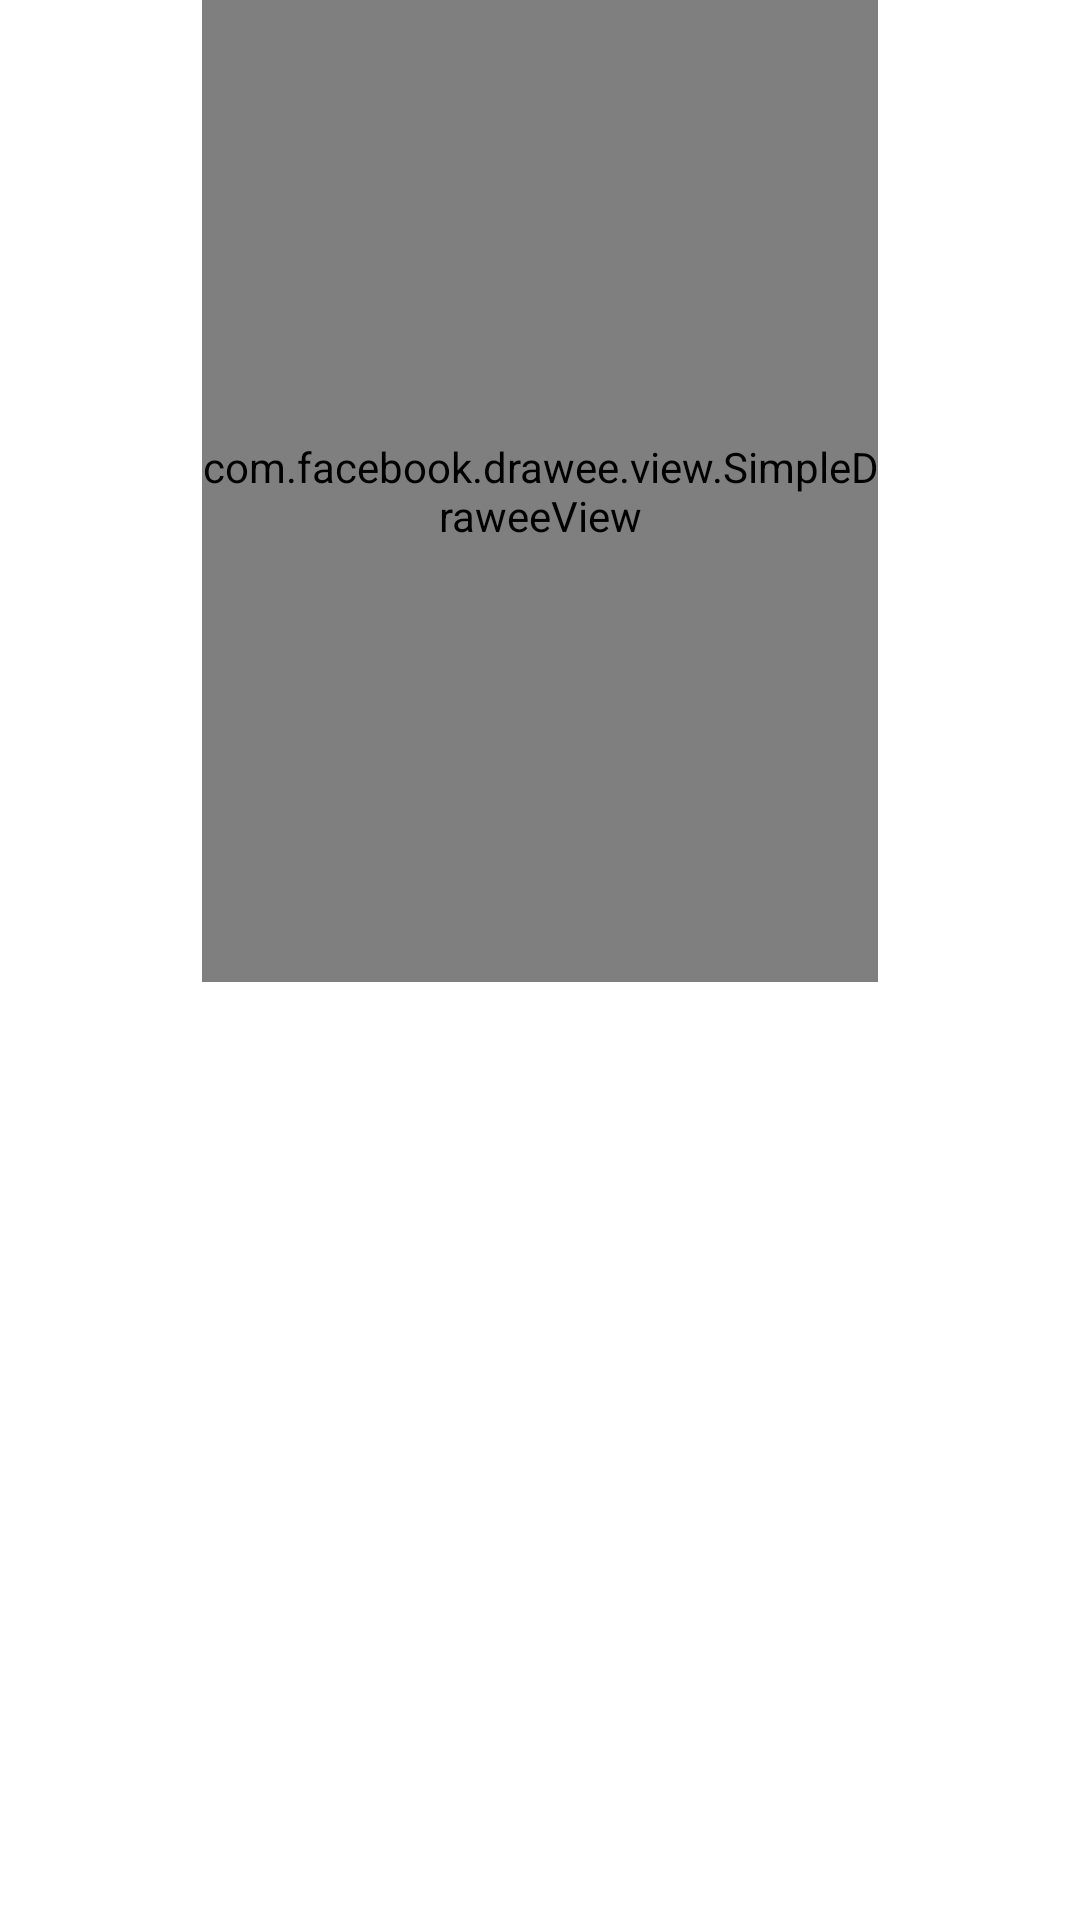

The Android layout XML behind this screen, and the referenced resources:
<!-- AndroidManifest.xml: application theme AppTheme -->
<!-- res/layout/movie_catalog_list_item.xml -->
<?xml version="1.0" encoding="utf-8"?>
<android.support.constraint.ConstraintLayout
    xmlns:android="http://schemas.android.com/apk/res/android"
    xmlns:app="http://schemas.android.com/apk/res-auto"
    xmlns:fresco="http://schemas.android.com/apk/res-auto"
    xmlns:tools="http://schemas.android.com/tools"
    android:layout_marginTop="10dp"
    android:layout_marginBottom="30dp"
    android:layout_width="match_parent"
    android:layout_height="match_parent"
    android:maxHeight="400dp">

    <com.facebook.drawee.view.SimpleDraweeView
        android:id="@+id/image"
        android:layout_width="0dp"
        android:layout_height="0dp"
        fresco:actualImageResource="@color/colorAccent"
        fresco:actualImageScaleType="fitCenter"
        fresco:failureImage="@drawable/image_load_failure"
        fresco:failureImageScaleType="fitXY"
        fresco:retryImage="@drawable/image_retry_load"
        fresco:retryImageScaleType="fitXY"
        fresco:progressBarImage="@drawable/progress_medium_holo"
        fresco:progressBarImageScaleType="centerInside"
        fresco:progressBarAutoRotateInterval="1000"

        app:layout_constraintTop_toTopOf="parent"
        app:layout_constraintLeft_toLeftOf="parent"
        app:layout_constraintRight_toRightOf="parent"
        app:layout_constraintBottom_toTopOf="@+id/title"

        app:layout_constraintDimensionRatio="75:109"/>

    <TextView
        android:id="@+id/title"
        android:layout_width="0dp"
        android:layout_height="wrap_content"
        android:textAppearance="?android:attr/textAppearanceLarge"
        android:maxLines="2"
        android:ellipsize="end"
        tools:text="@sample/movie_catalog.json/Search/Title"
        app:layout_constraintBottom_toTopOf="@+id/year"
        app:layout_constraintLeft_toLeftOf="@+id/image"
        app:layout_constraintRight_toRightOf="@+id/image"/>

    <TextView
        android:id="@+id/year"
        android:layout_width="wrap_content"
        android:layout_height="wrap_content"
        android:textAppearance="?android:attr/textAppearanceMedium"
        tools:text="@sample/movie_catalog.json/Search/Year"
        app:layout_constraintBottom_toTopOf="@+id/type"
        app:layout_constraintLeft_toLeftOf="@+id/title"/>

    <TextView
        android:id="@+id/type"
        android:layout_width="wrap_content"
        android:layout_height="wrap_content"
        android:textAppearance="?android:attr/textAppearanceSmall"
        tools:text="@sample/movie_catalog.json/Search/Type"
        app:layout_constraintBottom_toBottomOf="parent"
        app:layout_constraintLeft_toLeftOf="@+id/year"/>

</android.support.constraint.ConstraintLayout>
<!-- resources referenced by this layout -->
<resources>
  <color name="colorAccent">#e8b708</color>
  <!-- drawable image_load_failure (drawable-v21) -->
  <?xml version="1.0" encoding="utf-8"?>
  <layer-list
      xmlns:android="http://schemas.android.com/apk/res/android">
      <item>
          <shape
              android:shape="rectangle">
              <gradient
                  android:gradientRadius="100dp"
                  android:type="radial"
                  android:endColor="@color/failureImageBackgroundEnd"
                  android:startColor="@color/failureImageBackgroundStart" />
  
          </shape>
      </item>
      <item>
          <bitmap
              android:src="@drawable/image_broken_variant_white"
              android:gravity="center" />
      </item>
  
  </layer-list>
  <!-- drawable image_retry_load (drawable) -->
  <?xml version="1.0" encoding="utf-8"?>
  <layer-list
      xmlns:android="http://schemas.android.com/apk/res/android">
      <item>
          <shape
              android:shape="rectangle">
  
              <gradient
                  android:gradientRadius="80000%"
                  android:type="radial"
                  android:endColor="@color/placeholderImageBackgroundEnd"
                  android:startColor="@color/placeholderImageBackgroundStart" />
  
          </shape>
      </item>
      <item>
          <bitmap
              android:src="@drawable/replay_white"
              android:gravity="center" />
      </item>
  
  </layer-list>
  <!-- drawable progress_medium_holo (drawable) -->
  <?xml version="1.0" encoding="utf-8"?>
  <layer-list xmlns:android="http://schemas.android.com/apk/res/android">
      <item>
          <rotate
              android:drawable="@drawable/spinner_48_outer_holo"
              android:pivotX="50%"
              android:pivotY="50%"
              android:fromDegrees="0"
              android:toDegrees="1080"
              android:duration="500"/>
      </item>
      <item>
          <rotate
              android:drawable="@drawable/spinner_48_inner_holo"
              android:pivotX="50%"
              android:pivotY="50%"
              android:fromDegrees="720"
              android:toDegrees="0"
              android:duration="500"/>
      </item>
  </layer-list>
  <style name="AppTheme" parent="Theme.AppCompat.Light.NoActionBar">
          
          <item name="colorPrimary">@color/colorPrimary</item>
          <item name="colorPrimaryDark">@color/colorPrimaryDark</item>
          <item name="colorAccent">@color/colorAccent</item>
          <item name="appBarLayoutTheme">@style/AppTheme.AppBarOverlay</item>
          <item name="actionBarPopupTheme">@style/AppTheme.PopupOverlay</item>
          <item name="android:windowBackground">@color/windowBackgroundColor</item>
          <item name="android:logo">@drawable/app_logo</item>
      </style>
  <color name="failureImageBackgroundEnd">#00F4511E</color>
  <color name="failureImageBackgroundStart">#F4511E</color>
  <!-- drawable image_broken_variant_white: png bitmap (drawable-mdpi, 698 bytes) -->
  <color name="placeholderImageBackgroundEnd">#999</color>
  <color name="placeholderImageBackgroundStart">#BBB</color>
  <!-- drawable replay_white: png bitmap (drawable-hdpi, 1079 bytes) -->
  <color name="colorPrimary">#191919</color>
  <color name="colorPrimaryDark">#000000</color>
  <style name="AppTheme.AppBarOverlay" parent="ThemeOverlay.AppCompat.Dark.ActionBar">
      </style>
  <style name="AppTheme.PopupOverlay" parent="ThemeOverlay.AppCompat.Light">
      </style>
  <color name="windowBackgroundColor">#FFF</color>
</resources>
